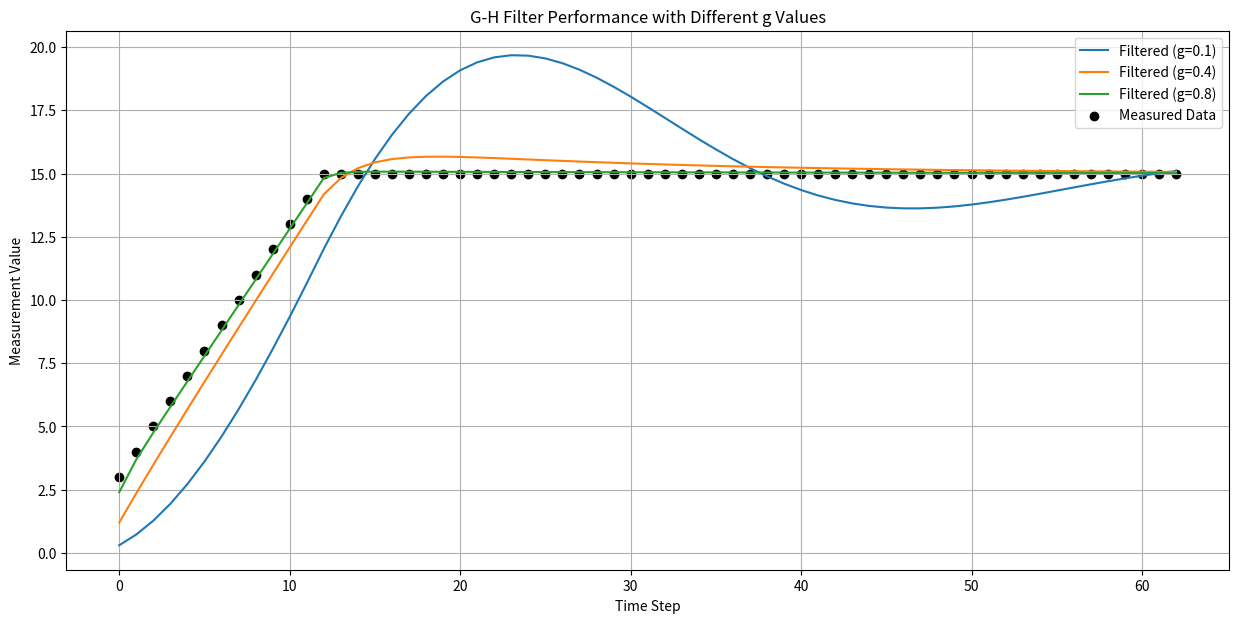

Reproduce this figure in Python.
import numpy as np
from matplotlib import pyplot as plt
from numpy.random import randn

def g_h_filter(data, x0, dx, g, h, dt):
    """ G-H Filter implementation """
    x_est = x0
    results = []
    for z in data:
        # prediction step
        x_pred = x_est + dx * dt
        dx = dx

        # update step
        residual = z - x_pred
        dx += h * (residual / dt)
        x_est = x_pred + g * residual
        results.append(x_est)
    return results

def gen_data(x0, dx, count, noise_factor, accel=0.):
    """ Generate data with acceleration """
    zs = []
    for i in range(count):
        zs.append(x0 + accel * (i**2) / 2 + dx * i + randn() * noise_factor)
        dx += accel
    return zs

# Given measurements
z = [3, 4, 5, 6, 7, 8, 9, 10, 11, 12, 13, 14, 15] + [15]*50  # There are 50 '15's in the array

# Filter parameters
x0 = 0
dx = 0
dt = 1.
h = 0.02

# Different g values
g_values = [0.1, 0.4, 0.8]

# Plotting
plt.figure(figsize=(15, 7))

for g in g_values:
    filtered_data = g_h_filter(z, x0, dx, g, h, dt)
    plt.plot(filtered_data, label=f'Filtered (g={g})')

plt.scatter(range(len(z)), z, color='black', marker='o', label='Measured Data')
plt.title('G-H Filter Performance with Different g Values')
plt.xlabel('Time Step')
plt.ylabel('Measurement Value')
plt.legend()
plt.grid(True)
plt.show()
